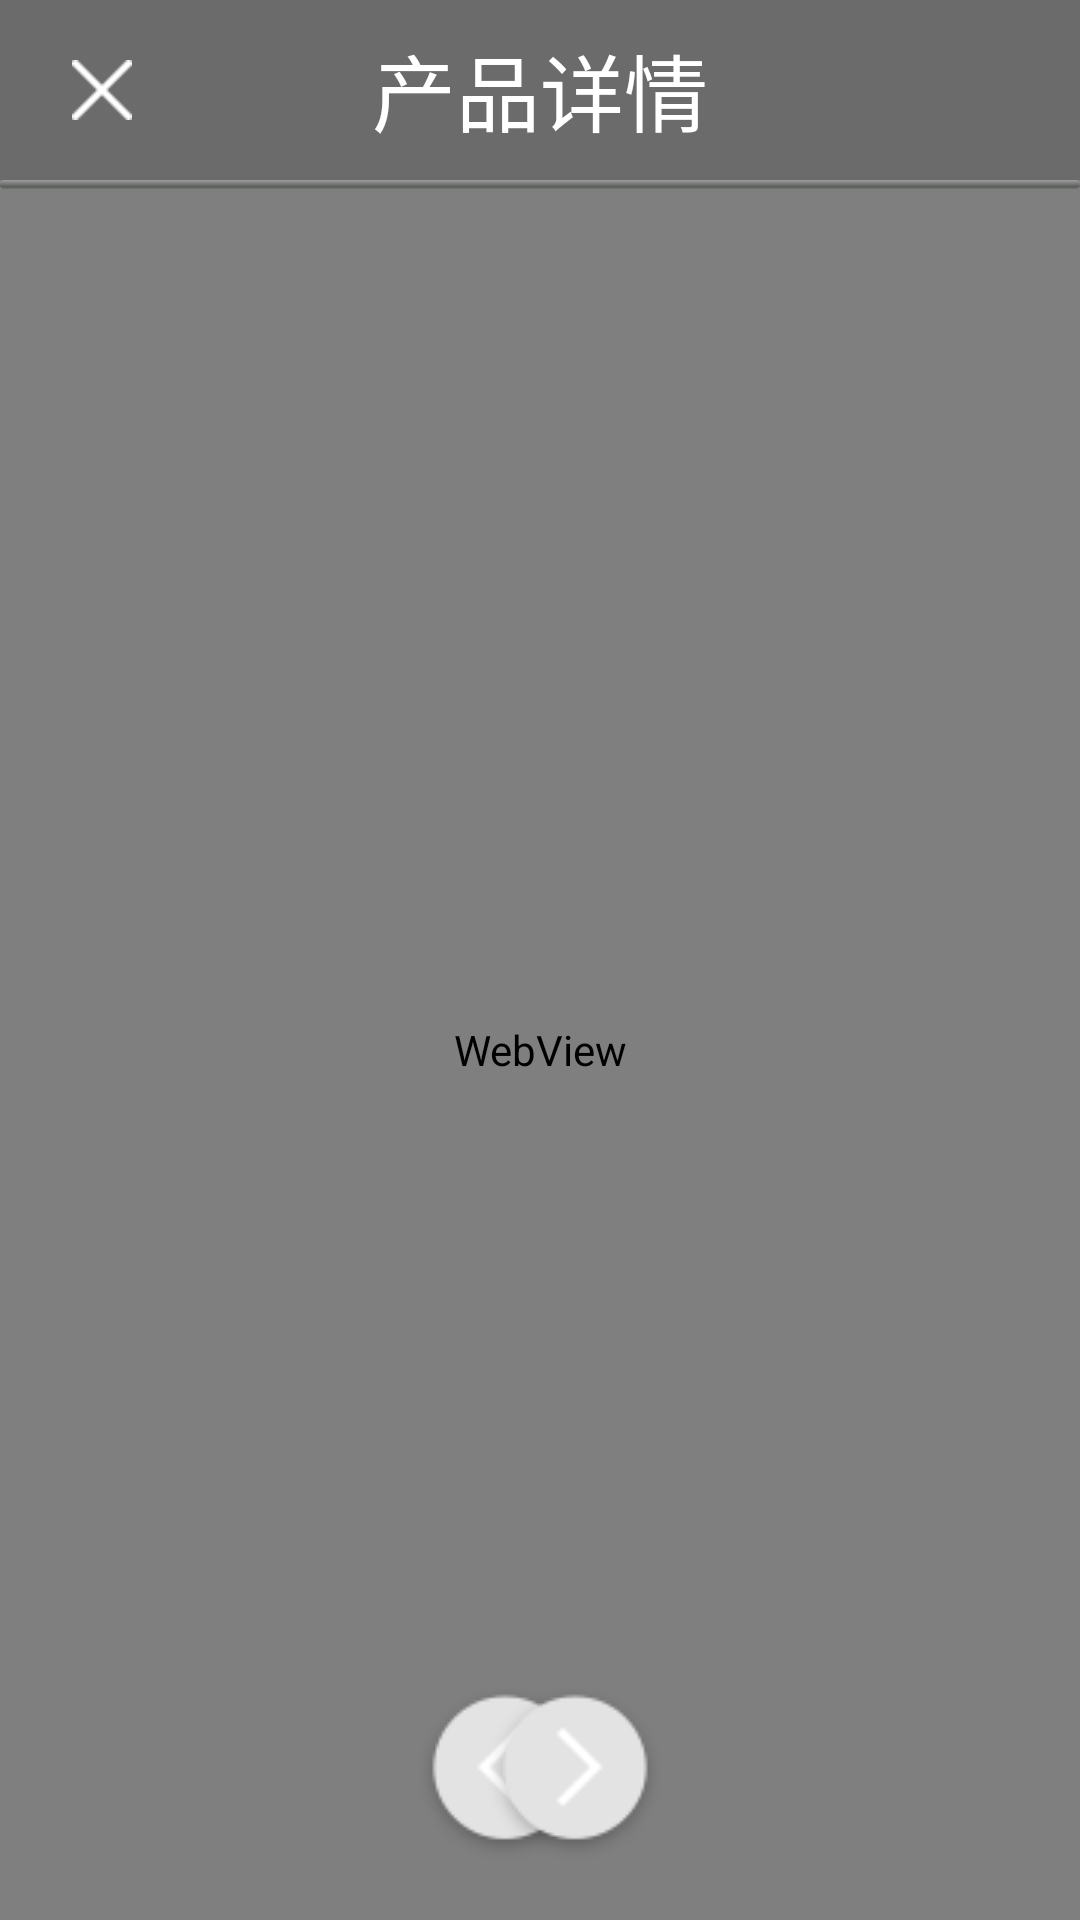

This screen was rendered from an Android layout file. Write that file and the resources it references.
<!-- AndroidManifest.xml: application theme AppTheme -->
<!-- res/layout/push_msg_web_activity.xml -->
<?xml version="1.0" encoding="utf-8"?>
<LinearLayout xmlns:android="http://schemas.android.com/apk/res/android"
    android:layout_width="match_parent"
    android:layout_height="match_parent"
    android:orientation="vertical">

    <FrameLayout
        android:layout_width="match_parent"
        android:layout_height="60dp"
        android:background="#6b6b6b">

        <ImageView
            android:id="@+id/iv_finish"
            android:layout_width="wrap_content"
            android:layout_height="wrap_content"
            android:layout_gravity="left|center_vertical"
            android:padding="20dp"
            android:src="@drawable/ic_webview_close" />

        <TextView
            android:id="@+id/tv_webTitle"
            android:layout_width="wrap_content"
            android:layout_height="wrap_content"
            android:layout_gravity="center"
            android:text="产品详情"
            android:textColor="@color/color_white"
            android:textSize="28dp" />

    </FrameLayout>

    <FrameLayout
        android:id="@+id/fl_wv"
        android:layout_width="match_parent"
        android:layout_height="match_parent"
        android:background="#fff">

        <WebView
            android:id="@+id/wv"
            android:layout_width="match_parent"
            android:layout_height="match_parent" />

        <ProgressBar
            android:id="@+id/pb_progress"
            style="@android:style/Widget.ProgressBar.Horizontal"
            android:layout_width="match_parent"
            android:layout_height="3dp"
            android:max="100"
            android:progress="0" />

        <ImageView
            android:id="@+id/iv_back"
            android:layout_width="wrap_content"
            android:layout_height="wrap_content"
            android:layout_gravity="bottom|left"
            android:layout_marginLeft="358px"
            android:padding="20dp"
            android:src="@drawable/ic_webview_back" />

        <ImageView
            android:id="@+id/iv_forward"
            android:layout_width="wrap_content"
            android:layout_height="wrap_content"
            android:layout_gravity="bottom|right"
            android:layout_marginRight="358px"
            android:padding="20dp"
            android:src="@drawable/ic_webview_forward" />
    </FrameLayout>

    <LinearLayout
        android:id="@+id/ll_error_network"
        android:layout_width="match_parent"
        android:layout_height="match_parent"
        android:background="#000"
        android:gravity="center"
        android:visibility="gone"
        android:orientation="vertical">

        <TextView
            android:layout_width="wrap_content"
            android:layout_height="wrap_content"
            android:layout_marginTop="100dp"
            android:text="网络加载失败"
            android:textColor="@color/color_white"
            android:textSize="36dp" />

        <ImageView
            android:layout_width="wrap_content"
            android:layout_height="wrap_content"
            android:layout_marginTop="80dp"
            android:src="@drawable/ic_webview_error_network" />
    </LinearLayout>
</LinearLayout>
<!-- resources referenced by this layout -->
<resources>
  <color name="color_white">#ffffff</color>
  <!-- drawable ic_webview_back: png bitmap (drawable, 2856 bytes) -->
  <!-- drawable ic_webview_close: png bitmap (drawable, 1093 bytes) -->
  <!-- drawable ic_webview_error_network: png bitmap (drawable, 6248 bytes) -->
  <!-- drawable ic_webview_forward: png bitmap (drawable, 2885 bytes) -->
  <style name="AppTheme" parent="Theme.AppCompat.Light.DarkActionBar">
          
          <item name="colorPrimary">@color/colorPrimary</item>
          <item name="colorPrimaryDark">@color/colorPrimaryDark</item>
          <item name="colorAccent">@color/colorAccent</item>
      </style>
  <color name="colorPrimary">#008577</color>
  <color name="colorPrimaryDark">#00574B</color>
  <color name="colorAccent">#D81B60</color>
</resources>
